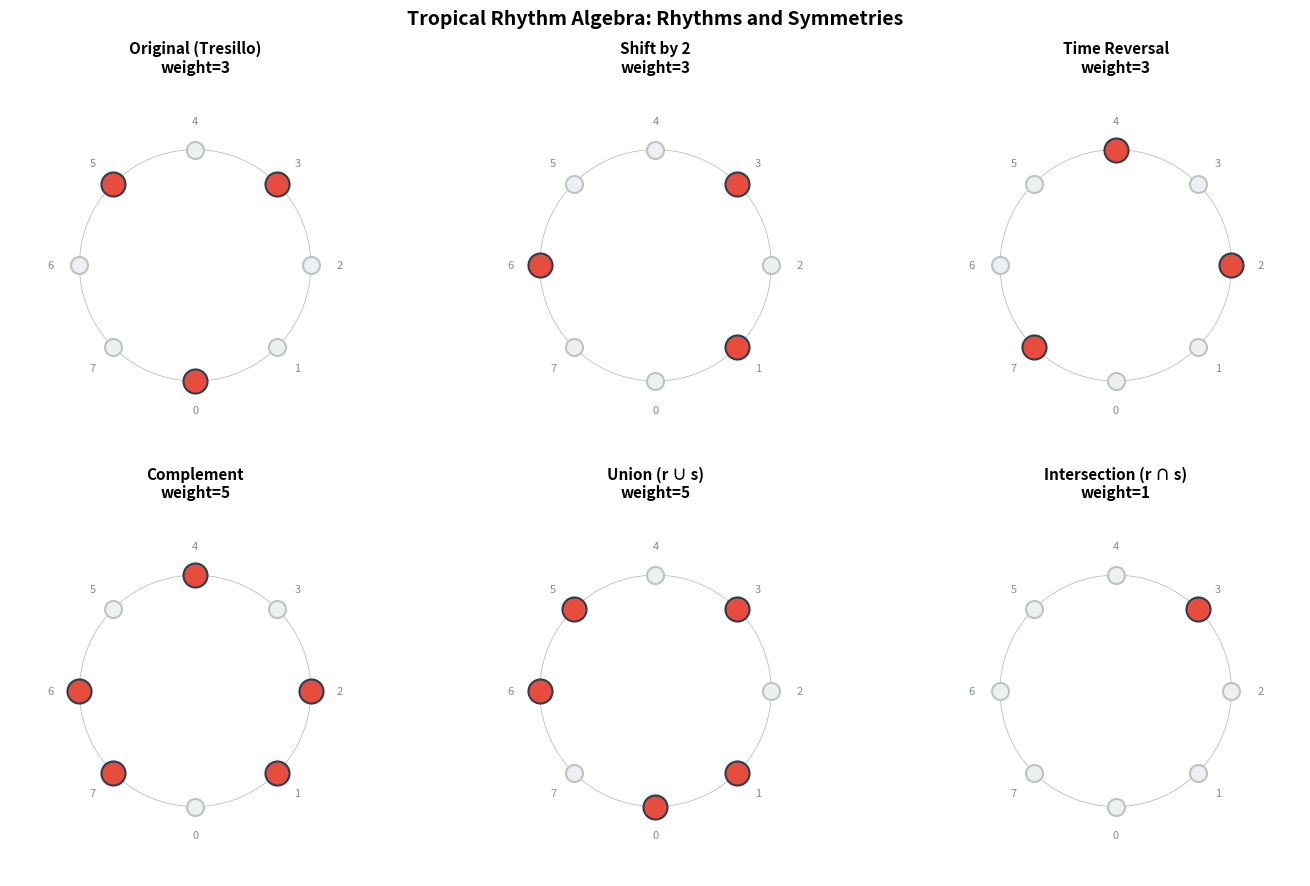
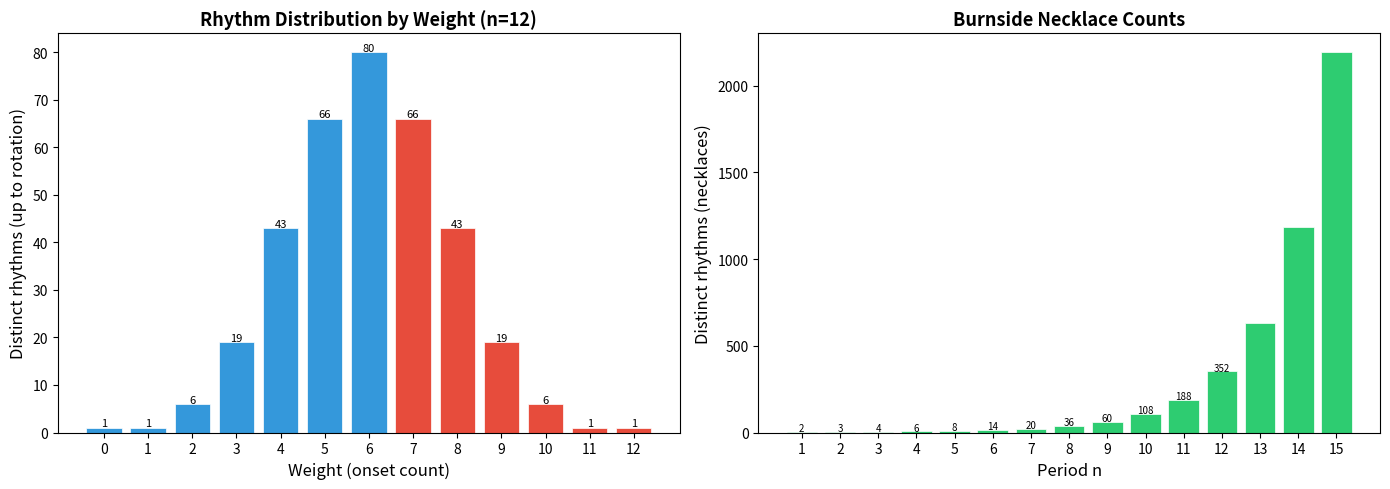
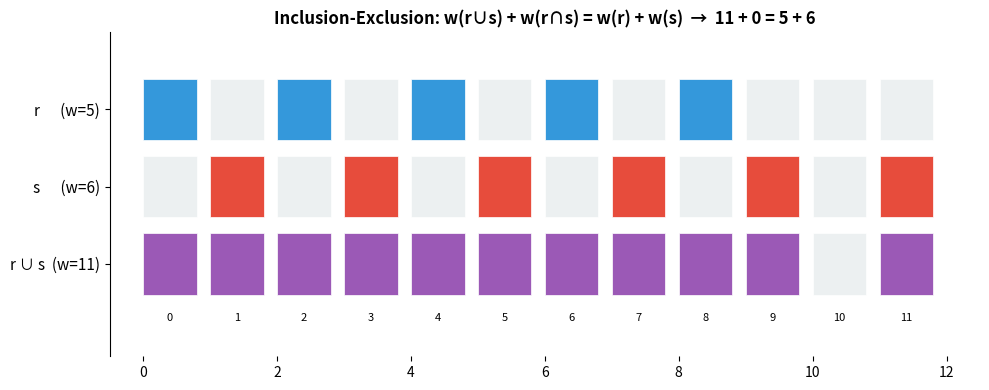

The script that saved these images, in order:
#!/usr/bin/env python3
"""
Tropical Rhythm Algebra — Numerical Demonstrations

Demonstrates the key theorems from the formal Lean 4 proofs:
1. Weight invariance under cyclic shift
2. Complement weight formula
3. Inclusion-exclusion for rhythm weights
4. Palindrome sublattice properties
5. Pythagorean onset ratios
"""

from typing import List, Tuple
from fractions import Fraction


def rhythm_from_onsets(n: int, onsets: List[int]) -> List[bool]:
    """Create a rhythm of period n with given onset positions."""
    return [i in onsets for i in range(n)]


def weight(r: List[bool]) -> int:
    """Onset count (Hamming weight) of a rhythm."""
    return sum(1 for b in r if b)


def cyclic_shift(r: List[bool], k: int) -> List[bool]:
    """Rotate rhythm by k positions."""
    n = len(r)
    return [r[(i + k) % n] for i in range(n)]


def reverse_rhythm(r: List[bool]) -> List[bool]:
    """Time-reversal of a rhythm."""
    n = len(r)
    return [r[(n - 1 - i) % n] for i in range(n)]


def complement(r: List[bool]) -> List[bool]:
    """Complement: swap onsets and rests."""
    return [not b for b in r]


def union(r: List[bool], s: List[bool]) -> List[bool]:
    """Pointwise OR (tropical max)."""
    return [a or b for a, b in zip(r, s)]


def intersect(r: List[bool], s: List[bool]) -> List[bool]:
    """Pointwise AND (tropical min)."""
    return [a and b for a, b in zip(r, s)]


def is_palindrome(r: List[bool]) -> bool:
    """Check if rhythm is palindromic."""
    n = len(r)
    return all(r[i] == r[(n - 1 - i) % n] for i in range(n))


def onset_ratio(r: List[bool], s: List[bool]) -> Fraction:
    """Onset ratio between two rhythms."""
    return Fraction(weight(r), weight(s))


def display_rhythm(r: List[bool], name: str = "") -> str:
    """Visual representation of a rhythm."""
    pattern = "".join("●" if b else "○" for b in r)
    prefix = f"{name}: " if name else ""
    return f"{prefix}[{pattern}] (weight={weight(r)}, density={weight(r)}/{len(r)})"


# ============================================================
# Demo 1: Weight Invariance Under Cyclic Shift
# ============================================================
print("=" * 60)
print("DEMO 1: Weight Invariance Under Cyclic Shift")
print("=" * 60)

r = rhythm_from_onsets(8, [0, 2, 4, 5])  # Bossa nova-like
print(f"\nOriginal: {display_rhythm(r)}")
for k in range(8):
    shifted = cyclic_shift(r, k)
    print(f"  Shift {k}: {display_rhythm(shifted)}")
    assert weight(shifted) == weight(r), "Weight invariance violated!"
print("✓ Weight is invariant under all cyclic shifts")


# ============================================================
# Demo 2: Complement Weight Formula
# ============================================================
print(f"\n{'=' * 60}")
print("DEMO 2: Complement Weight Formula: w(r) + w(¬r) = n")
print("=" * 60)

for n in [5, 8, 12]:
    for onsets in [[0, 1, 2], [0, 2, 4], list(range(n))]:
        onsets_clipped = [o for o in onsets if o < n]
        r = rhythm_from_onsets(n, onsets_clipped)
        c = complement(r)
        print(f"\n  r = {display_rhythm(r)}")
        print(f"  ¬r = {display_rhythm(c)}")
        print(f"  w(r) + w(¬r) = {weight(r)} + {weight(c)} = {weight(r) + weight(c)} = {n}")
        assert weight(r) + weight(c) == n

print("\n✓ Complement weight formula verified for all examples")


# ============================================================
# Demo 3: Inclusion-Exclusion
# ============================================================
print(f"\n{'=' * 60}")
print("DEMO 3: Inclusion-Exclusion: w(r∪s) + w(r∩s) = w(r) + w(s)")
print("=" * 60)

r = rhythm_from_onsets(8, [0, 1, 3, 5])
s = rhythm_from_onsets(8, [1, 2, 5, 6, 7])
u = union(r, s)
i = intersect(r, s)

print(f"\n  r   = {display_rhythm(r, 'r')}")
print(f"  s   = {display_rhythm(s, 's')}")
print(f"  r∪s = {display_rhythm(u, 'r∪s')}")
print(f"  r∩s = {display_rhythm(i, 'r∩s')}")
print(f"\n  w(r∪s) + w(r∩s) = {weight(u)} + {weight(i)} = {weight(u) + weight(i)}")
print(f"  w(r) + w(s)     = {weight(r)} + {weight(s)} = {weight(r) + weight(s)}")
assert weight(u) + weight(i) == weight(r) + weight(s)
print("✓ Inclusion-exclusion verified")


# ============================================================
# Demo 4: Palindrome Sublattice
# ============================================================
print(f"\n{'=' * 60}")
print("DEMO 4: Palindrome Sublattice")
print("=" * 60)

# Palindromic rhythms of period 7
p1 = rhythm_from_onsets(7, [0, 1, 5, 6])  # ●●○○○●● → palindrome
p2 = rhythm_from_onsets(7, [0, 3, 6])     # ●○○●○○● → palindrome

print(f"\n  p1 = {display_rhythm(p1)} palindrome={is_palindrome(p1)}")
print(f"  p2 = {display_rhythm(p2)} palindrome={is_palindrome(p2)}")

u_p = union(p1, p2)
i_p = intersect(p1, p2)
c_p = complement(p1)

print(f"  p1∪p2 = {display_rhythm(u_p)} palindrome={is_palindrome(u_p)}")
print(f"  p1∩p2 = {display_rhythm(i_p)} palindrome={is_palindrome(i_p)}")
print(f"  ¬p1   = {display_rhythm(c_p)} palindrome={is_palindrome(c_p)}")

assert is_palindrome(p1) and is_palindrome(p2)
assert is_palindrome(u_p), "Union of palindromes should be palindrome"
assert is_palindrome(i_p), "Intersection of palindromes should be palindrome"
assert is_palindrome(c_p), "Complement of palindrome should be palindrome"
print("✓ Palindromic rhythms form a sublattice (closed under ∪, ∩, ¬)")


# ============================================================
# Demo 5: Pythagorean Onset Ratios
# ============================================================
print(f"\n{'=' * 60}")
print("DEMO 5: Pythagorean Onset Ratios")
print("=" * 60)

# 12-beat rhythms from (3,4,5) decomposition
r4 = rhythm_from_onsets(12, [0, 1, 2, 3])     # 4 onsets
r3 = rhythm_from_onsets(12, [0, 1, 2])         # 3 onsets
r5 = rhythm_from_onsets(12, [0, 1, 2, 3, 4])   # 5 onsets

print(f"\n  r4 = {display_rhythm(r4)} (4 onsets)")
print(f"  r3 = {display_rhythm(r3)} (3 onsets)")
print(f"  r5 = {display_rhythm(r5)} (5 onsets)")

ratio_43 = onset_ratio(r4, r3)
ratio_54 = onset_ratio(r5, r4)
ratio_53 = onset_ratio(r5, r3)

print(f"\n  Onset ratio 4:3 = {ratio_43} → Perfect Fourth")
print(f"  Onset ratio 5:4 = {ratio_54} → Major Third")
print(f"  Onset ratio 5:3 = {ratio_53} → Major Sixth")

assert ratio_43 == Fraction(4, 3), "Should be perfect fourth"
assert ratio_54 == Fraction(5, 4), "Should be major third"
assert ratio_53 == Fraction(5, 3), "Should be major sixth"
print("✓ Pythagorean triple (3,4,5) yields consonant musical intervals")


# ============================================================
# Demo 6: Shift Distributes Over Lattice Operations
# ============================================================
print(f"\n{'=' * 60}")
print("DEMO 6: Shift as Boolean Algebra Automorphism")
print("=" * 60)

r = rhythm_from_onsets(8, [0, 2, 5])
s = rhythm_from_onsets(8, [1, 3, 5, 7])
k = 3

# Shift distributes over union
lhs_u = cyclic_shift(union(r, s), k)
rhs_u = union(cyclic_shift(r, k), cyclic_shift(s, k))
assert lhs_u == rhs_u
print(f"\n  σ_{k}(r ∪ s) = σ_{k}(r) ∪ σ_{k}(s) ✓")

# Shift distributes over intersection
lhs_i = cyclic_shift(intersect(r, s), k)
rhs_i = intersect(cyclic_shift(r, k), cyclic_shift(s, k))
assert lhs_i == rhs_i
print(f"  σ_{k}(r ∩ s) = σ_{k}(r) ∩ σ_{k}(s) ✓")

# Shift commutes with complement
lhs_c = cyclic_shift(complement(r), k)
rhs_c = complement(cyclic_shift(r, k))
assert lhs_c == rhs_c
print(f"  σ_{k}(¬r) = ¬σ_{k}(r) ✓")

print("✓ Cyclic shift is a Boolean algebra automorphism")


# ============================================================
# Demo 7: Orbit Weight Constancy
# ============================================================
print(f"\n{'=' * 60}")
print("DEMO 7: Orbit Weight Constancy Under Arbitrary Shift Sequences")
print("=" * 60)

r = rhythm_from_onsets(12, [0, 3, 6, 9])  # Uniform 4-beat
shifts = [3, 7, 2, 11, 5, 1]
current = r[:]
print(f"\n  Start: {display_rhythm(current)}")
for k in shifts:
    current = cyclic_shift(current, k)
    print(f"  After shift {k:2d}: {display_rhythm(current)}")
    assert weight(current) == weight(r)
print(f"✓ Weight remains {weight(r)} through all {len(shifts)} shifts")

print(f"\n{'=' * 60}")
print("ALL DEMONSTRATIONS PASSED ✓")
print("=" * 60)


#!/usr/bin/env python3
"""
Tropical Rhythm Algebra — Visualization

Produces circular rhythm diagrams, weight distribution plots, and
lattice structure visualizations.
"""

import matplotlib
matplotlib.use('Agg')
import matplotlib.pyplot as plt
import matplotlib.patches as mpatches
import numpy as np
from typing import List, Set, Tuple, Dict
from itertools import product
from fractions import Fraction
import math


def rhythm_from_onsets(n: int, onsets: Set[int]) -> List[bool]:
    return [i in onsets for i in range(n)]


def weight(r: List[bool]) -> int:
    return sum(1 for b in r if b)


def cyclic_shift(r: List[bool], k: int) -> List[bool]:
    n = len(r)
    return [r[(i + k) % n] for i in range(n)]


def shift_orbit(r: List[bool]) -> Set[Tuple[bool, ...]]:
    n = len(r)
    orbit = set()
    for k in range(n):
        orbit.add(tuple(cyclic_shift(r, k)))
    return orbit


def euler_phi(n: int) -> int:
    result = n
    p = 2
    temp = n
    while p * p <= temp:
        if temp % p == 0:
            while temp % p == 0:
                temp //= p
            result -= result // p
        p += 1
    if temp > 1:
        result -= result // temp
    return result


def burnside_count(n: int) -> int:
    total = 0
    for d in range(1, n + 1):
        if n % d == 0:
            total += euler_phi(n // d) * (2 ** d)
    return total // n


def count_by_weight(n: int) -> Dict[int, int]:
    seen = set()
    counts = {}
    for bits in product([False, True], repeat=n):
        if bits not in seen:
            r = list(bits)
            orbit = shift_orbit(r)
            seen.update(orbit)
            w = weight(r)
            counts[w] = counts.get(w, 0) + 1
    return counts


def draw_circular_rhythm(ax, r: List[bool], title: str = "", color_on='#E74C3C', color_off='#ECF0F1'):
    """Draw a rhythm as a circular pattern (clock diagram)."""
    n = len(r)
    angles = [2 * np.pi * i / n - np.pi / 2 for i in range(n)]

    # Draw circle
    theta = np.linspace(0, 2 * np.pi, 100)
    ax.plot(np.cos(theta), np.sin(theta), 'k-', linewidth=0.5, alpha=0.3)

    # Draw beats
    for i, (angle, beat) in enumerate(zip(angles, r)):
        x, y = np.cos(angle), np.sin(angle)
        color = color_on if beat else color_off
        edge = '#2C3E50' if beat else '#BDC3C7'
        size = 300 if beat else 150
        ax.scatter(x, y, s=size, c=color, edgecolors=edge, linewidths=1.5, zorder=5)
        # Label
        lx, ly = 1.25 * np.cos(angle), 1.25 * np.sin(angle)
        ax.text(lx, ly, str(i), ha='center', va='center', fontsize=8, color='#7F8C8D')

    ax.set_xlim(-1.6, 1.6)
    ax.set_ylim(-1.6, 1.6)
    ax.set_aspect('equal')
    ax.set_title(title, fontsize=11, fontweight='bold')
    ax.axis('off')


# ============================================================
# Figure 1: Rhythms and Their Symmetries
# ============================================================
fig, axes = plt.subplots(2, 3, figsize=(14, 9))
fig.suptitle('Tropical Rhythm Algebra: Rhythms and Symmetries', fontsize=14, fontweight='bold')

# Original rhythm (tresillo)
r = rhythm_from_onsets(8, {0, 3, 5})
draw_circular_rhythm(axes[0, 0], r, 'Original (Tresillo)\nweight=3')

# Shifted rhythm
r_shift = cyclic_shift(r, 2)
draw_circular_rhythm(axes[0, 1], r_shift, 'Shift by 2\nweight=3')

# Reversed rhythm
r_rev = [r[(8 - 1 - i) % 8] for i in range(8)]
draw_circular_rhythm(axes[0, 2], r_rev, 'Time Reversal\nweight=3')

# Complement
r_comp = [not b for b in r]
draw_circular_rhythm(axes[1, 0], r_comp, 'Complement\nweight=5')

# Union with another rhythm
s = rhythm_from_onsets(8, {1, 3, 6})
r_union = [a or b for a, b in zip(r, s)]
draw_circular_rhythm(axes[1, 1], r_union, 'Union (r ∪ s)\nweight=' + str(weight(r_union)))

# Intersection
r_inter = [a and b for a, b in zip(r, s)]
draw_circular_rhythm(axes[1, 2], r_inter, 'Intersection (r ∩ s)\nweight=' + str(weight(r_inter)))

plt.tight_layout()
plt.savefig('rhythm_symmetries.png', dpi=150, bbox_inches='tight')
plt.close()
print("✓ Saved rhythm_symmetries.png")


# ============================================================
# Figure 2: Weight Distribution (Necklace Counting)
# ============================================================
fig, axes = plt.subplots(1, 2, figsize=(14, 5))

# Left: Weight distribution for n=12
n = 12
dist = count_by_weight(n)
weights = list(range(n + 1))
counts = [dist.get(w, 0) for w in weights]

colors = ['#3498DB' if w <= n // 2 else '#E74C3C' for w in weights]
axes[0].bar(weights, counts, color=colors, edgecolor='white', linewidth=0.5)
axes[0].set_xlabel('Weight (onset count)', fontsize=12)
axes[0].set_ylabel('Distinct rhythms (up to rotation)', fontsize=12)
axes[0].set_title(f'Rhythm Distribution by Weight (n={n})', fontsize=13, fontweight='bold')
axes[0].set_xticks(weights)

# Annotate symmetry
for w in weights:
    if counts[w] > 0:
        axes[0].text(w, counts[w] + 0.3, str(counts[w]), ha='center', fontsize=8)

# Right: Burnside counts for various n
ns = list(range(1, 16))
burnside_counts = [burnside_count(n) for n in ns]

axes[1].bar(ns, burnside_counts, color='#2ECC71', edgecolor='white', linewidth=0.5)
axes[1].set_xlabel('Period n', fontsize=12)
axes[1].set_ylabel('Distinct rhythms (necklaces)', fontsize=12)
axes[1].set_title('Burnside Necklace Counts', fontsize=13, fontweight='bold')
axes[1].set_xticks(ns)

for n_val, count in zip(ns, burnside_counts):
    if count < 500:
        axes[1].text(n_val, count + 5, str(count), ha='center', fontsize=7)

plt.tight_layout()
plt.savefig('weight_distribution.png', dpi=150, bbox_inches='tight')
plt.close()
print("✓ Saved weight_distribution.png")


# ============================================================
# Figure 3: Inclusion-Exclusion Visualization
# ============================================================
fig, ax = plt.subplots(figsize=(10, 4))

n = 12
r = rhythm_from_onsets(n, {0, 2, 4, 6, 8})
s = rhythm_from_onsets(n, {1, 3, 5, 7, 9, 11})

# Plot as horizontal bar chart showing overlap
positions = list(range(n))
y_offset = 0.3

for i in positions:
    # Rhythm r
    color_r = '#3498DB' if r[i] else '#ECF0F1'
    ax.barh(2, 0.8, left=i, color=color_r, edgecolor='white', linewidth=0.5)

    # Rhythm s
    color_s = '#E74C3C' if s[i] else '#ECF0F1'
    ax.barh(1, 0.8, left=i, color=color_s, edgecolor='white', linewidth=0.5)

    # Union
    color_u = '#9B59B6' if (r[i] or s[i]) else '#ECF0F1'
    ax.barh(0, 0.8, left=i, color=color_u, edgecolor='white', linewidth=0.5)

    # Position labels
    ax.text(i + 0.4, -0.7, str(i), ha='center', va='center', fontsize=8)

wr, ws = weight(r), weight(s)
wu = weight([a or b for a, b in zip(r, s)])
wi = weight([a and b for a, b in zip(r, s)])

ax.set_yticks([0, 1, 2])
ax.set_yticklabels([
    f'r ∪ s  (w={wu})',
    f's      (w={ws})',
    f'r      (w={wr})',
], fontsize=11)
ax.set_title(f'Inclusion-Exclusion: w(r∪s) + w(r∩s) = w(r) + w(s)  →  {wu} + {wi} = {wr} + {ws}',
             fontsize=12, fontweight='bold')
ax.set_xlim(-0.5, n + 0.5)
ax.set_ylim(-1.2, 3)
ax.spines['top'].set_visible(False)
ax.spines['right'].set_visible(False)
ax.spines['bottom'].set_visible(False)

plt.tight_layout()
plt.savefig('inclusion_exclusion.png', dpi=150, bbox_inches='tight')
plt.close()
print("✓ Saved inclusion_exclusion.png")

print("\nAll visualizations generated successfully.")
